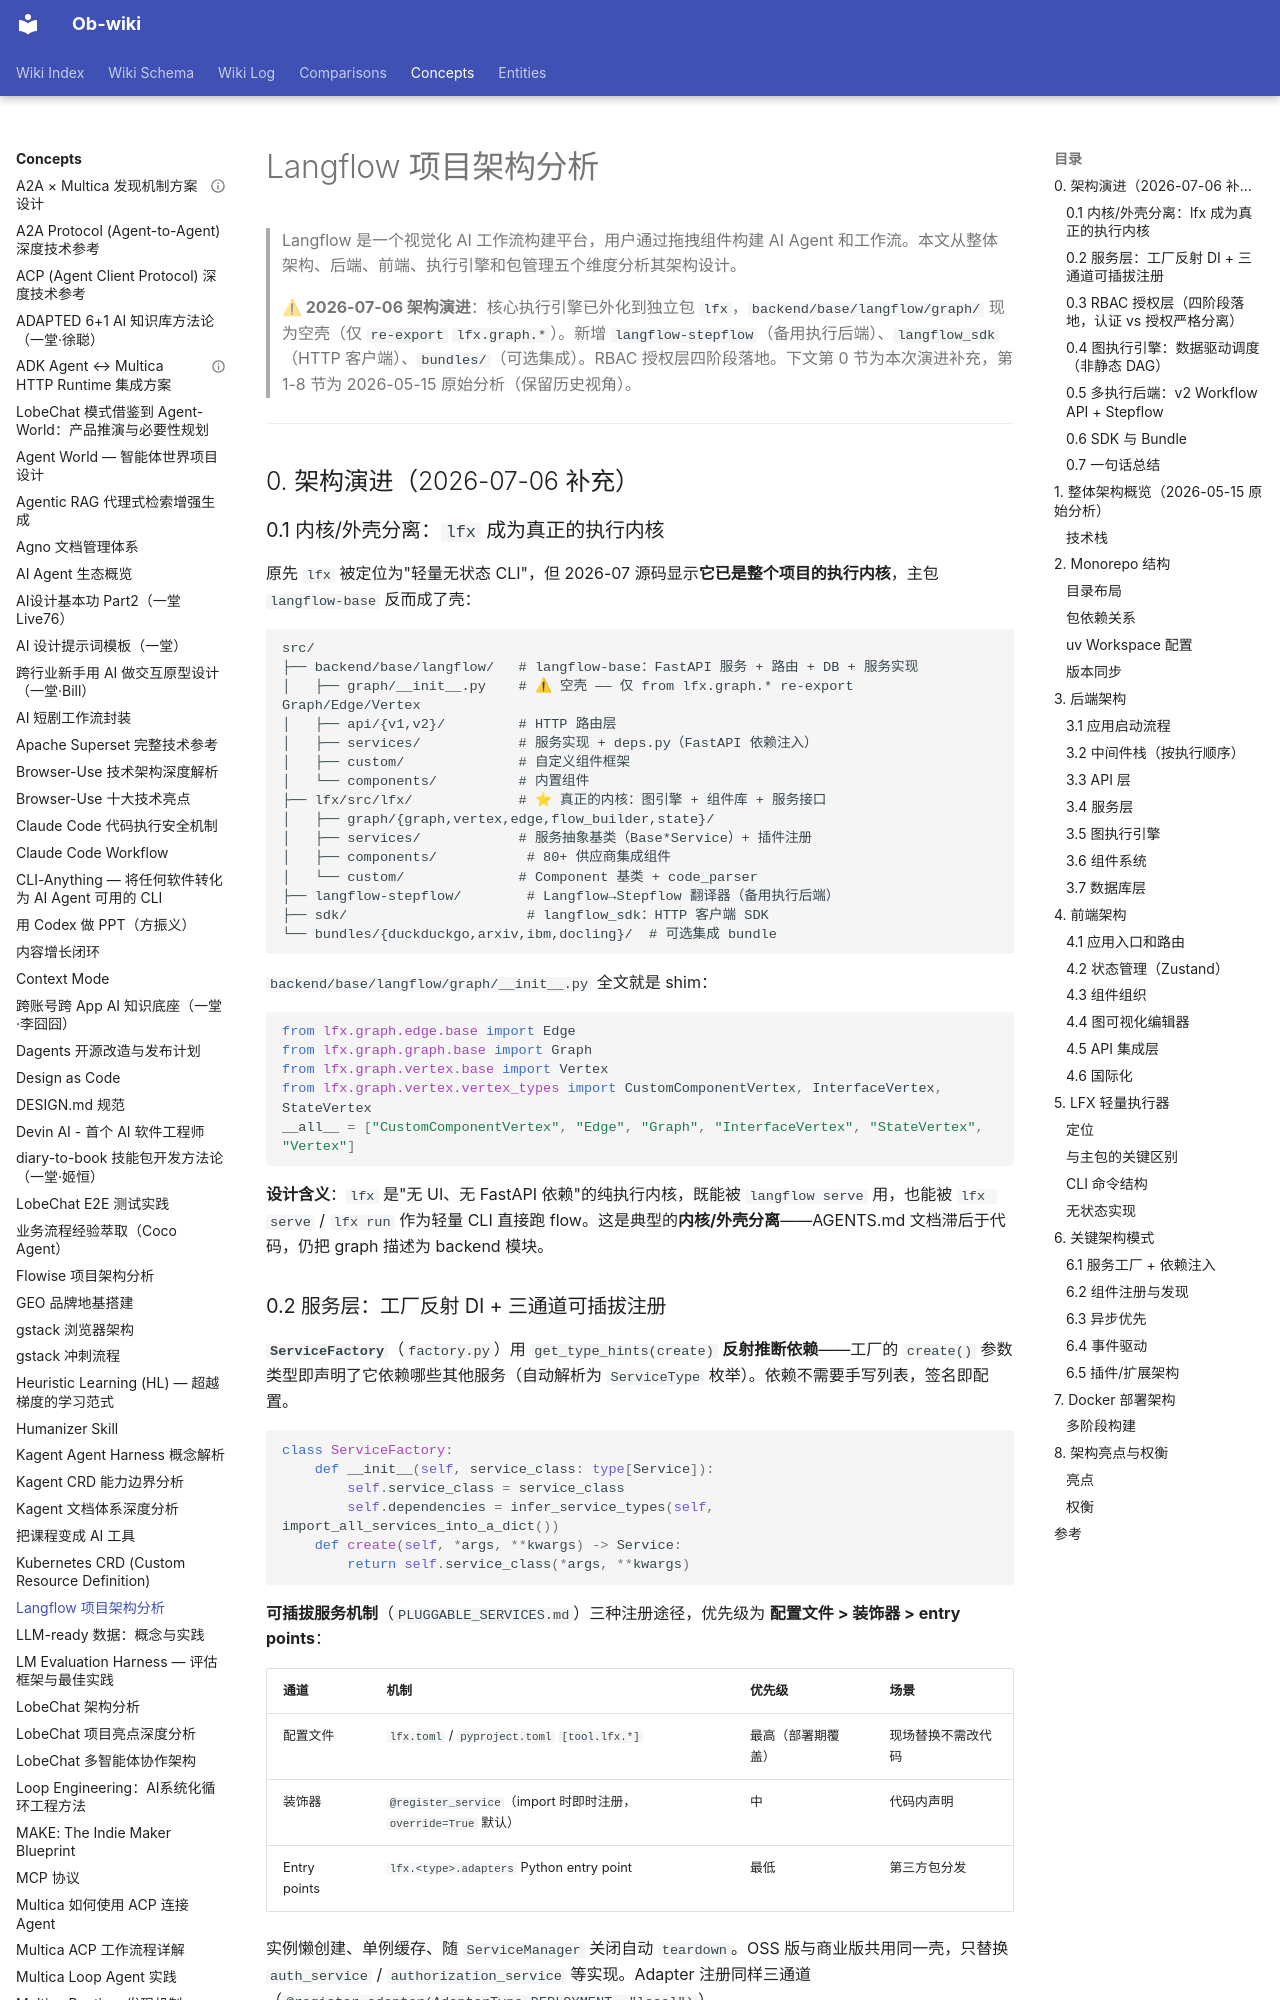

repository: sendwealth/Ob-wiki-site · page: concepts/langflow-architecture/index.html · generator: mkdocs

---
title: Langflow 项目架构分析
created: 2026-05-15
updated: 2026-07-06
type: concept
tags: [architecture, python, react, fastapi, monorepo, ai, workflow-engine, component-system, lfx, rbac, plugin-architecture]
sources:
  - https://github.com/langflow-ai/langflow
  - ~/Projects/langflow
confidence: high
related:
  - "[[opensource-project-practices-from-langflow]]"
  - "[[opensource-project-practices-from-temporal]]"
  - "[[ai-workflow-landscape]]"
---

# Langflow 项目架构分析

> Langflow 是一个视觉化 AI 工作流构建平台，用户通过拖拽组件构建 AI Agent 和工作流。本文从整体架构、后端、前端、执行引擎和包管理五个维度分析其架构设计。
>
> **⚠ 2026-07-06 架构演进**：核心执行引擎已外化到独立包 `lfx`，`backend/base/langflow/graph/` 现为空壳（仅 `re-export` `lfx.graph.*`）。新增 `langflow-stepflow`（备用执行后端）、`langflow_sdk`（HTTP 客户端）、`bundles/`（可选集成）。RBAC 授权层四阶段落地。下文第 0 节为本次演进补充，第 1-8 节为 2026-05-15 原始分析（保留历史视角）。

---

## 0. 架构演进（2026-07-06 补充）

### 0.1 内核/外壳分离：`lfx` 成为真正的执行内核

原先 `lfx` 被定位为"轻量无状态 CLI"，但 2026-07 源码显示**它已是整个项目的执行内核**，主包 `langflow-base` 反而成了壳：

```
src/
├── backend/base/langflow/   # langflow-base：FastAPI 服务 + 路由 + DB + 服务实现
│   ├── graph/__init__.py    # ⚠ 空壳 —— 仅 from lfx.graph.* re-export Graph/Edge/Vertex
│   ├── api/{v1,v2}/         # HTTP 路由层
│   ├── services/            # 服务实现 + deps.py（FastAPI 依赖注入）
│   ├── custom/              # 自定义组件框架
│   └── components/          # 内置组件
├── lfx/src/lfx/             # ⭐ 真正的内核：图引擎 + 组件库 + 服务接口
│   ├── graph/{graph,vertex,edge,flow_builder,state}/
│   ├── services/            # 服务抽象基类（Base*Service）+ 插件注册
│   ├── components/           # 80+ 供应商集成组件
│   └── custom/              # Component 基类 + code_parser
├── langflow-stepflow/        # Langflow→Stepflow 翻译器（备用执行后端）
├── sdk/                      # langflow_sdk：HTTP 客户端 SDK
└── bundles/{duckduckgo,arxiv,ibm,docling}/  # 可选集成 bundle
```

`backend/base/langflow/graph/__init__.py` 全文就是 shim：

```python
from lfx.graph.edge.base import Edge
from lfx.graph.graph.base import Graph
from lfx.graph.vertex.base import Vertex
from lfx.graph.vertex.vertex_types import CustomComponentVertex, InterfaceVertex, StateVertex
__all__ = ["CustomComponentVertex", "Edge", "Graph", "InterfaceVertex", "StateVertex", "Vertex"]
```

**设计含义**：`lfx` 是"无 UI、无 FastAPI 依赖"的纯执行内核，既能被 `langflow serve` 用，也能被 `lfx serve` / `lfx run` 作为轻量 CLI 直接跑 flow。这是典型的**内核/外壳分离**——AGENTS.md 文档滞后于代码，仍把 graph 描述为 backend 模块。
